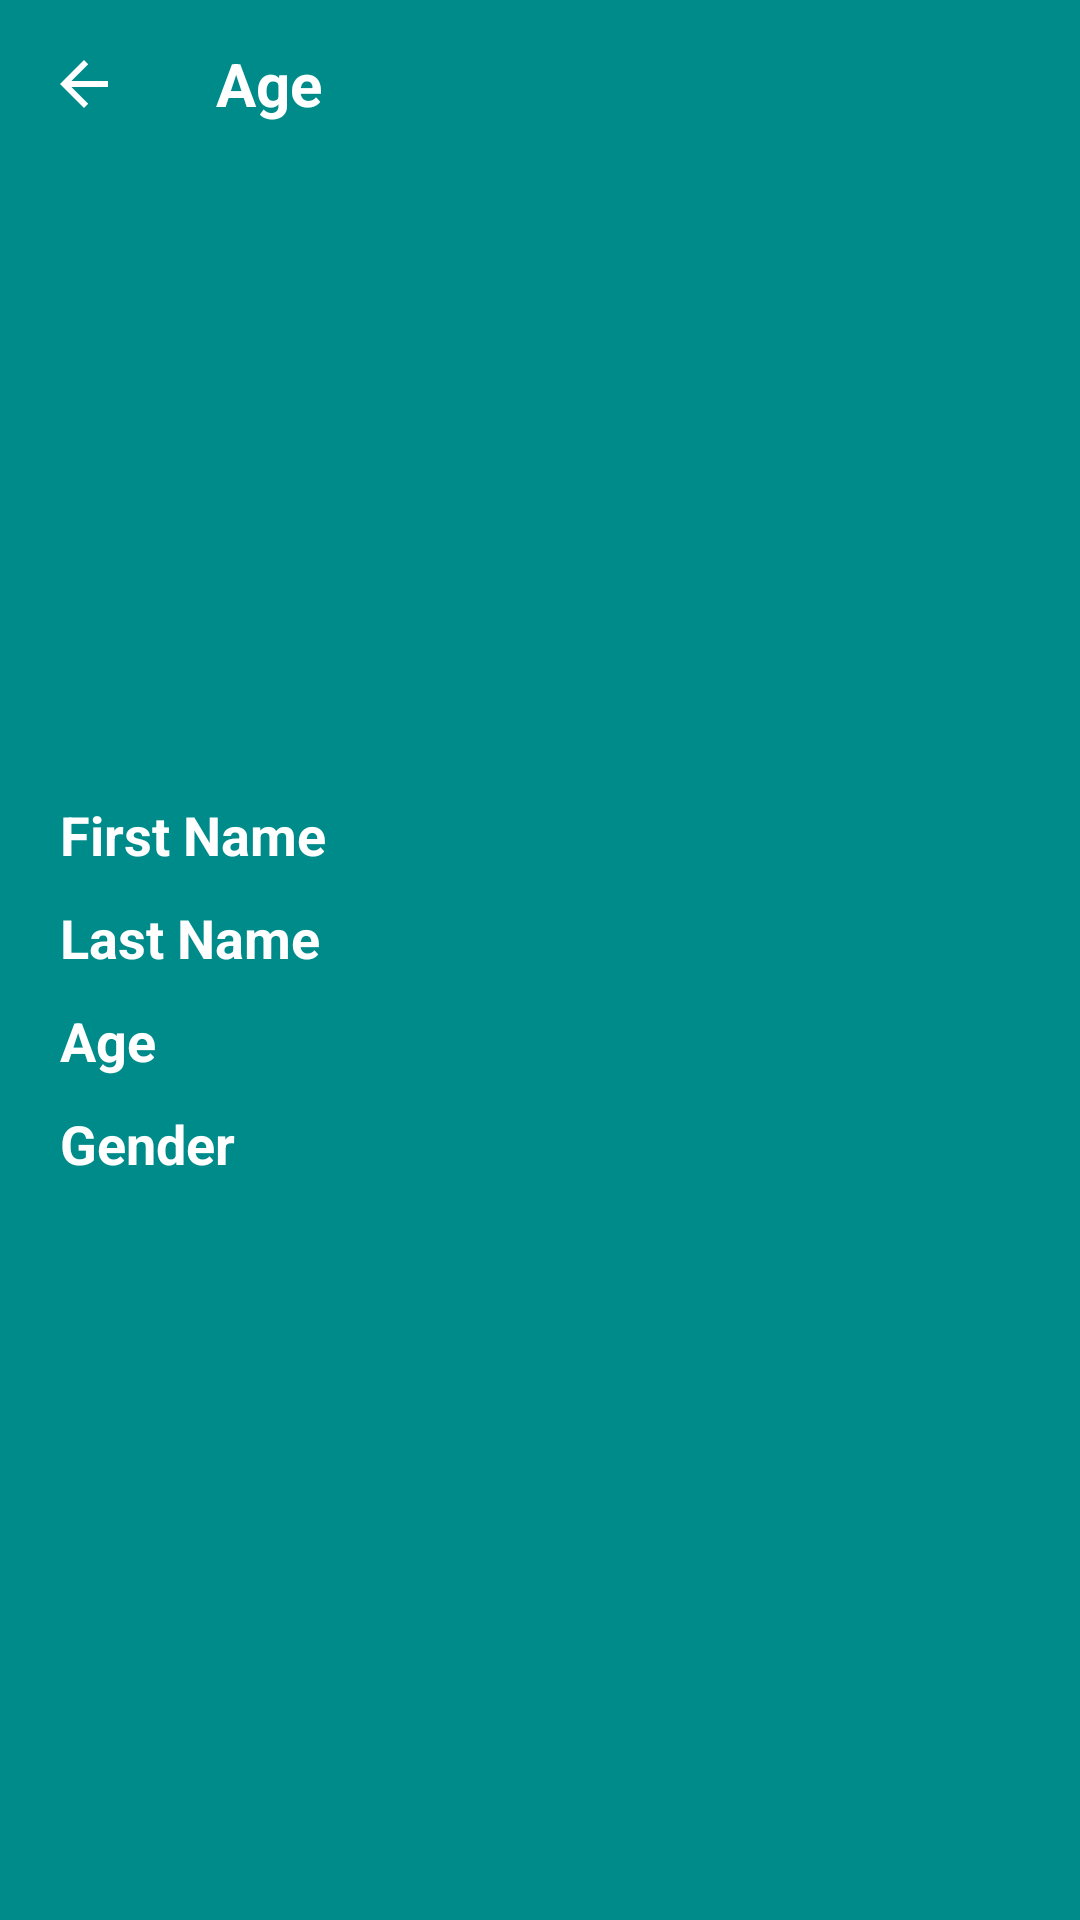

This screen was rendered from an Android layout file. Write that file and the resources it references.
<!-- AndroidManifest.xml: application theme Theme.Orphan -->
<!-- res/layout/activity_age.xml -->
<?xml version="1.0" encoding="utf-8"?>
<LinearLayout xmlns:android="http://schemas.android.com/apk/res/android"
    xmlns:app="http://schemas.android.com/apk/res-auto"
    xmlns:tools="http://schemas.android.com/tools"
    android:layout_width="match_parent"
    android:layout_height="match_parent"
    android:background="@color/color_main"
    tools:context=".activities.SafetyActivity"
    android:orientation="vertical"
    >

    <androidx.appcompat.widget.Toolbar
        android:id="@+id/toolbar"
        android:layout_width="match_parent"
        android:layout_height="?attr/actionBarSize"
        android:elevation="10dp"
        app:titleTextColor="@color/white"
        app:navigationIcon="?attr/homeAsUpIndicator">

        <TextView
            android:text="Age"
            android:textStyle="bold"
            android:textSize="20sp"
            android:textColor="@color/white"
            android:layout_width="wrap_content"
            android:layout_height="wrap_content"/>

    </androidx.appcompat.widget.Toolbar>

    <ImageView
        android:layout_width="wrap_content"
        android:layout_height="200dp"
        android:src="@drawable/logo5"
        android:layout_gravity="center"
        android:layout_marginHorizontal="20dp"/>

    <TextView
        android:text="First Name"
        android:textColor="@color/white"
        android:textStyle="bold"
        android:textSize="18sp"
        android:layout_marginTop="10dp"
        android:layout_marginStart="20dp"
        android:layout_width="wrap_content"
        android:layout_height="wrap_content"/>

    <TextView
        android:text="Last Name"
        android:textColor="@color/white"
        android:textStyle="bold"
        android:textSize="18sp"
        android:layout_marginStart="20dp"
        android:layout_marginTop="10dp"
        android:layout_width="wrap_content"
        android:layout_height="wrap_content"/>

    <TextView
        android:text="Age"
        android:textColor="@color/white"
        android:textStyle="bold"
        android:textSize="18sp"
        android:layout_marginStart="20dp"
        android:layout_marginTop="10dp"
        android:layout_width="wrap_content"
        android:layout_height="wrap_content"/>

    <TextView
        android:text="Gender"
        android:textColor="@color/white"
        android:textStyle="bold"
        android:textSize="18sp"
        android:layout_marginStart="20dp"
        android:layout_marginTop="10dp"
        android:layout_width="wrap_content"
        android:layout_height="wrap_content"/>

</LinearLayout>
<!-- resources referenced by this layout -->
<resources>
  <color name="color_main">#008B8B</color>
  <color name="white">#FFFFFFFF</color>
  <style name="Theme.Orphan" parent="Theme.MaterialComponents.DayNight.NoActionBar">
          
          <item name="colorPrimary">@color/color_main</item>
          <item name="colorControlNormal">@color/white</item>
          <item name="colorPrimaryVariant">@color/purple_700</item>
          <item name="colorOnPrimary">@color/white</item>
          
          <item name="colorSecondary">@color/teal_200</item>
          <item name="colorSecondaryVariant">@color/teal_700</item>
          <item name="colorOnSecondary">@color/black</item>
          
          <item name="android:statusBarColor" tools:targetApi="l">?attr/colorPrimaryVariant</item>
          
      </style>
  <color name="purple_700">#FF3700B3</color>
  <color name="teal_200">#FF03DAC5</color>
  <color name="teal_700">#FF018786</color>
  <color name="black">#FF000000</color>
</resources>
